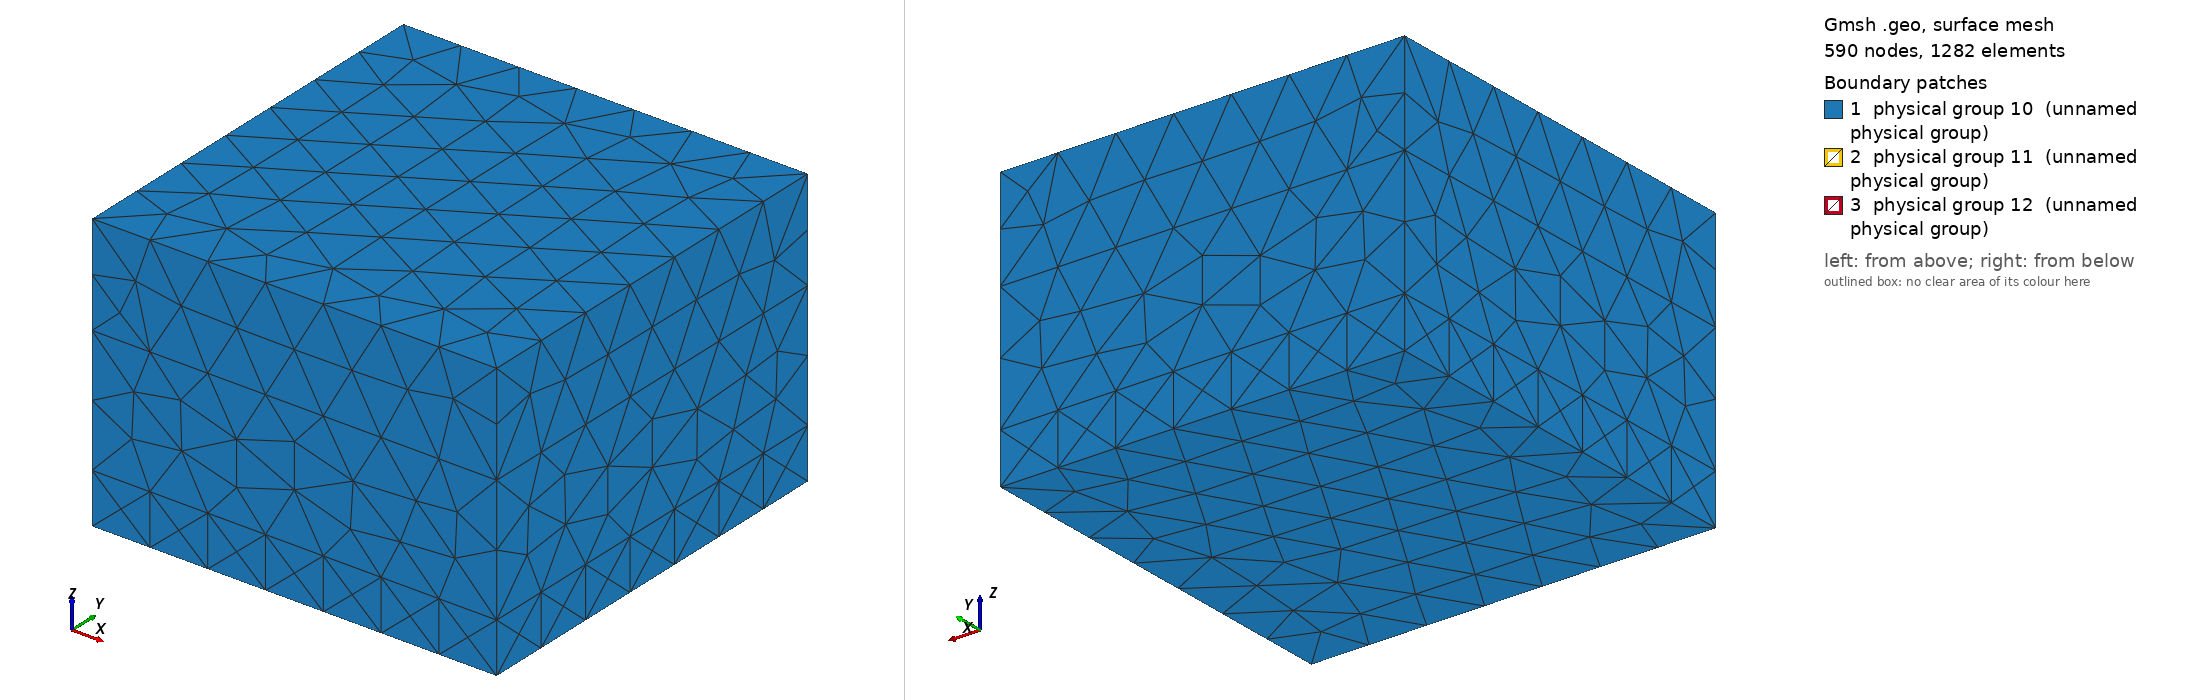

Gmsh geometry script, surface-meshed: 590 nodes, 1282 surface elements. Boundary patches (legend numbers): 1 physical group 10 (unnamed physical group), 2 physical group 11 (unnamed physical group), 3 physical group 12 (unnamed physical group). Left view from above one corner, right view from below the opposite corner. Legend entries are the model's physical surfaces. The drawing asked Gmsh for element sizes between 1% and 20% of the model's largest extent; the script's own settings can give other sizes.

=== palace_tsv_via.geo (drawn) ===
SetFactory("OpenCASCADE");

// Units: microns (Palace L0 = 1e-6)
r_cu = 5.0;     // Cu TSV radius
t_ox = 0.2;     // SiO2 liner thickness
r_ox = r_cu + t_ox;
h_si = 50.0;    // substrate height
box = 80.0;     // lateral box half-size
air_top = 40.0; // air above
air_bot = 20.0; // air below
port_h = 2.0;   // port annulus height
port_r_out = 12.0; // port outer radius (ground ring)

// Volumes
// Air + substrate container
Box(1) = {-box, -box, -air_bot, 2*box, 2*box, h_si + air_top + air_bot};

// Silicon substrate
Box(2) = {-box, -box, 0, 2*box, 2*box, h_si};

// SiO2 liner
Cylinder(3) = {0, 0, 0, 0, 0, h_si, r_ox};

// Cu TSV
Cylinder(4) = {0, 0, 0, 0, 0, h_si, r_cu};

// Top port annulus (air gap ring between TSV and ground ring) - as a thin cylinder shell
// We'll model port as a surface; create a small annular volume for tagging
Cylinder(5) = {0, 0, h_si, 0, 0, port_h, port_r_out};
Cylinder(6) = {0, 0, h_si, 0, 0, port_h, r_cu}; // subtract TSV

// Bottom port annulus
Cylinder(7) = {0, 0, -port_h, 0, 0, port_h, port_r_out};
Cylinder(8) = {0, 0, -port_h, 0, 0, port_h, r_cu};

BooleanDifference{ Volume{5}; Delete; }{ Volume{6}; Delete; }
BooleanDifference{ Volume{7}; Delete; }{ Volume{8}; Delete; }

// Fragment all
v() = BooleanFragments{ Volume{1}; Delete; }{ Volume{2,3,4,5,7}; Delete; };

// Classify volumes
airV() = {}; siV() = {}; oxV() = {}; cuV() = {}; portTopV() = {}; portBotV() = {};
For i In {0 : #v()-1}
  bb() = BoundingBox Volume{v(i)};
  xmin=bb(0); ymin=bb(1); zmin=bb(2); xmax=bb(3); ymax=bb(4); zmax=bb(5);
  dx=xmax-xmin; dy=ymax-ymin; dz=zmax-zmin;
  cx=(xmin+xmax)/2; cy=(ymin+ymax)/2; cz=(zmin+zmax)/2;

  isAirBox = (dx > 150 && dy > 150);
  isSi = (!isAirBox && dz > 45 && dz < 55 && dx > 150);
  isCu = (!isAirBox && !isSi && Max(dx,dy) < 12 && cz > -1 && cz < h_si+1 && dz > 45);
  isOx = (!isAirBox && !isSi && !isCu && Max(dx,dy) < 14 && dz > 45 && cz > -1 && cz < h_si+1);
  isPortTop = (!isAirBox && cz > h_si-1 && dz <= port_h+1 && Max(dx,dy) < 30);
  isPortBot = (!isAirBox && cz < 1 && zmin < 0 && dz <= port_h+1 && Max(dx,dy) < 30);

  If (isAirBox)
    airV() += {v(i)};
  ElseIf (isSi)
    siV() += {v(i)};
  ElseIf (isCu)
    cuV() += {v(i)};
  ElseIf (isOx)
    oxV() += {v(i)};
  ElseIf (isPortTop)
    portTopV() += {v(i)};
  ElseIf (isPortBot)
    portBotV() += {v(i)};
  Else
    If (cz > h_si/2) airV() += {v(i)};
    Else siV() += {v(i)};
    EndIf
  EndIf
EndFor

If (#airV() > 0) Physical Volume(1) = {airV()}; EndIf
If (#siV() > 0)  Physical Volume(2) = {siV()}; EndIf
If (#oxV() > 0)  Physical Volume(3) = {oxV()}; EndIf
If (#cuV() > 0)  Physical Volume(4) = {cuV()}; EndIf
// port volumes merged into air for EM; we'll tag their bottom/top surfaces

// Boundary surfaces
allV() = {}; allV() += airV(); allV() += siV(); allV() += oxV(); allV() += cuV(); allV() += portTopV(); allV() += portBotV();
bnd() = {};
For i In {0 : #allV()-1}
  bnd() += Boundary{ Volume{allV(i)}; };
EndFor

pec() = {}; port1() = {}; port2() = {}; absb() = {};
eps = 0.3;
For i In {0 : #bnd()-1}
  s = Abs(bnd(i));
  bb() = BoundingBox Surface{s};
  xmin=bb(0); ymin=bb(1); zmin=bb(2); xmax=bb(3); ymax=bb(4); zmax=bb(5);
  cx=(xmin+xmax)/2; cy=(ymin+ymax)/2; cz=(zmin+zmax)/2;
  dx=xmax-xmin; dy=ymax-ymin; dz=zmax-zmin;

  onOuter = (xmin < -box+eps || xmax > box-eps || ymin < -box+eps || ymax > box-eps || zmin < -air_bot+eps || zmax > h_si+air_top-eps);
  // Port 1: top annular surface at z = h_si, r between r_cu and port_r_out
  rmax = Sqrt(Max(xmax*xmax+ymax*ymax, xmin*xmin+ymin*ymin));
  rmin_pt = Sqrt(Min(xmin*xmin+ymin*ymin, xmax*xmax+ymax*ymax));
  isPort1 = (Abs(zmin-h_si) < eps && Abs(zmax-h_si) < eps && rmax <= port_r_out+eps && rmax > r_cu);
  isPort2 = (Abs(zmin+port_h) < eps && Abs(zmax+port_h) < eps && rmax <= port_r_out+eps && rmax > r_cu);

  If (onOuter)
    absb() += {s};
  ElseIf (isPort1)
    port1() += {s};
  ElseIf (isPort2)
    port2() += {s};
  Else
    pec() += {s};
  EndIf
EndFor

Physical Surface(10) = {absb()};
Physical Surface(11) = {pec()};
If (#port1() > 0) Physical Surface(12) = {port1()}; EndIf
If (#port2() > 0) Physical Surface(13) = {port2()}; EndIf

Mesh.CharacteristicLengthMin = 1.0;
Mesh.CharacteristicLengthMax = 10.0;
Mesh.Algorithm3D = 10;
